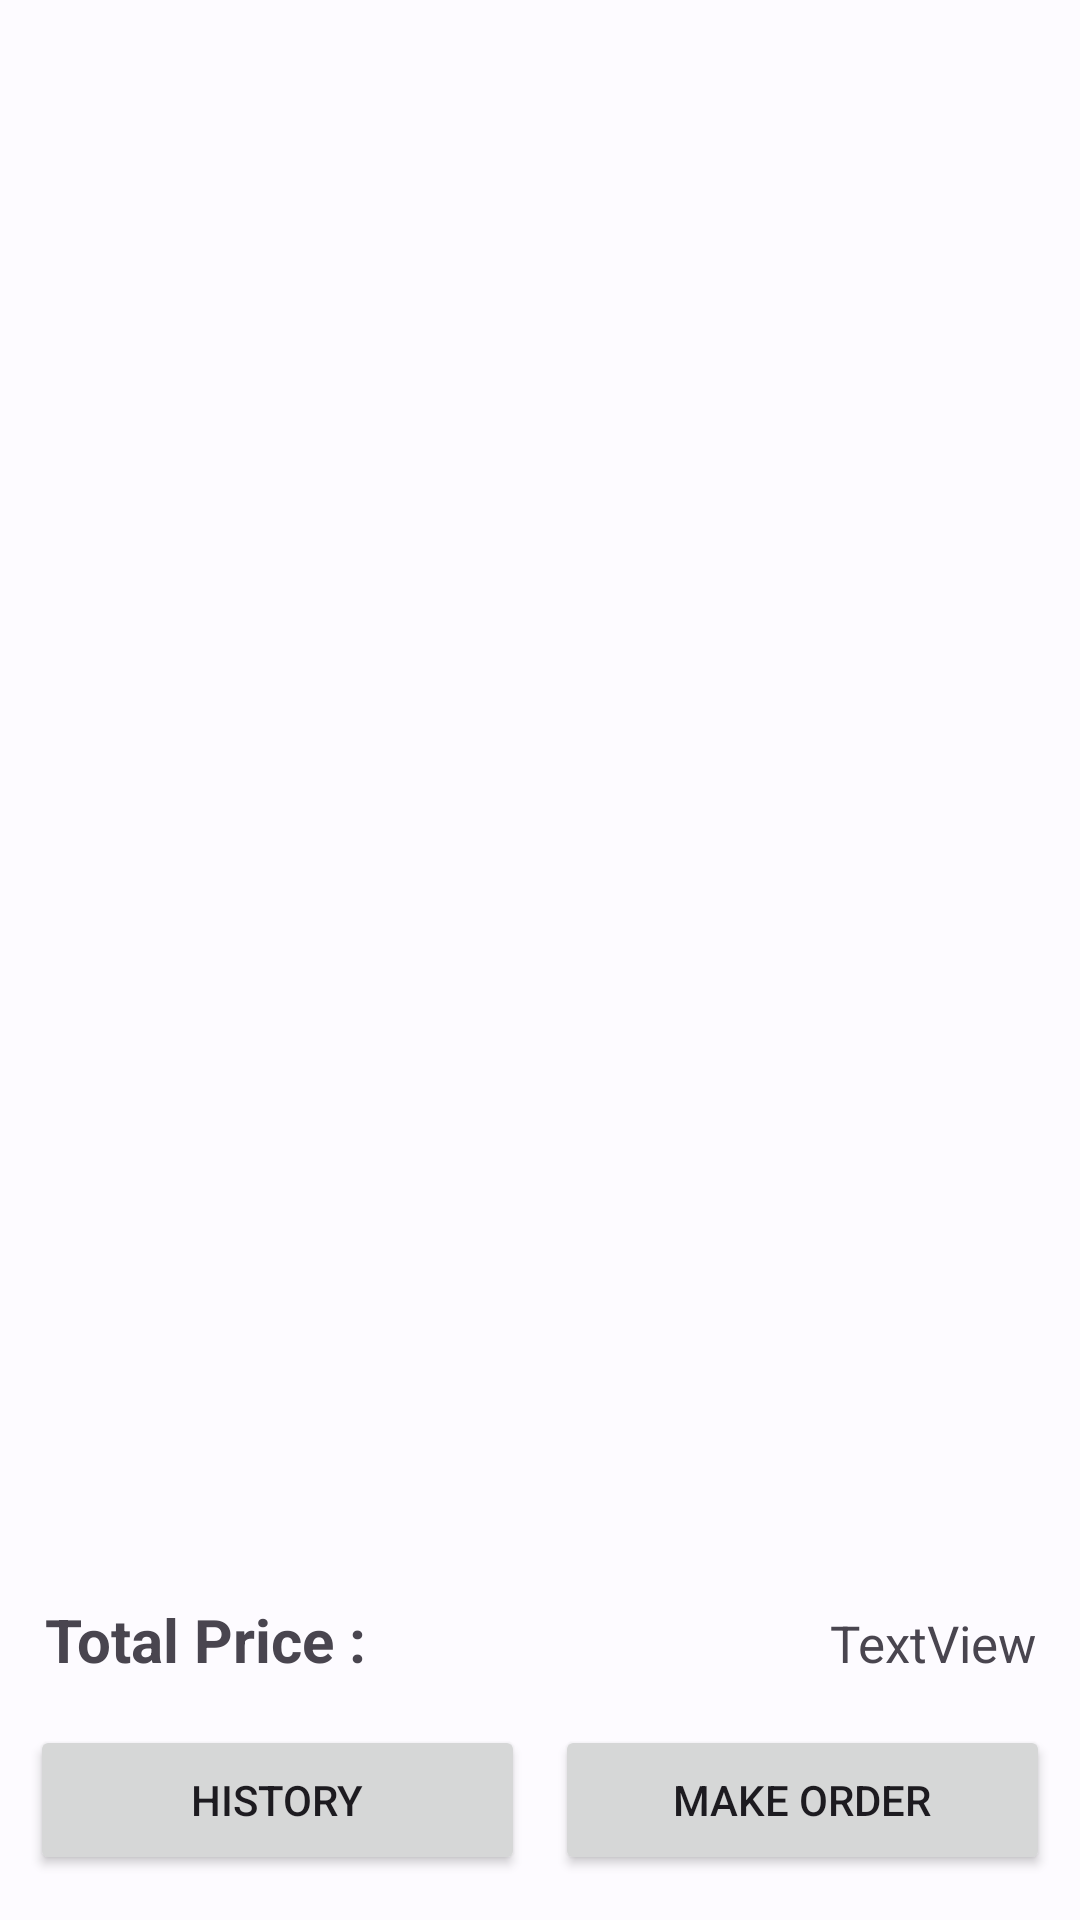

Write the Android layout XML for this screen, with the resource values it uses.
<!-- AndroidManifest.xml: application theme Theme.Final_Project -->
<!-- res/layout/fragment_cart.xml -->
<?xml version="1.0" encoding="utf-8"?>
<FrameLayout xmlns:android="http://schemas.android.com/apk/res/android"
    xmlns:tools="http://schemas.android.com/tools"
    android:layout_width="match_parent"
    android:layout_height="match_parent"
    tools:context=".Cart_Fragment">

    <LinearLayout
        android:layout_width="match_parent"
        android:layout_height="match_parent"
        android:orientation="vertical"
        android:weightSum="4">

        <ListView
            android:id="@+id/cart_list"
            android:layout_width="match_parent"
            android:layout_height="wrap_content"
            android:layout_weight="4" />

        <LinearLayout
            android:layout_width="match_parent"
            android:layout_height="wrap_content"
            android:layout_marginTop="15dp"
            android:layout_marginBottom="15dp"
            android:orientation="horizontal"
            android:paddingLeft="15dp"
            android:paddingRight="15dp">

            <TextView
                android:id="@+id/textView15"
                android:layout_width="wrap_content"
                android:layout_height="wrap_content"
                android:layout_weight="1"
                android:text="Total Price : "
                android:textAlignment="viewStart"
                android:textSize="20sp"
                android:textStyle="bold" />

            <TextView
                android:id="@+id/totalSum"
                android:layout_width="wrap_content"
                android:layout_height="wrap_content"
                android:layout_weight="1"
                android:text="TextView"
                android:textAlignment="viewEnd"
                android:textSize="17sp" />
        </LinearLayout>

        <LinearLayout
            android:layout_width="match_parent"
            android:layout_height="wrap_content"
            android:layout_marginLeft="10dp"
            android:layout_marginRight="10dp"
            android:layout_marginBottom="15dp"
            android:layout_weight="4"
            android:orientation="horizontal"
            android:weightSum="1">

            <Button
                android:id="@+id/historyBtn"
                android:layout_width="match_parent"
                android:layout_height="50dp"
                android:layout_marginRight="5dp"
                android:layout_weight=".5"
                android:text="History" />

            <Button
                android:id="@+id/orderBtn"
                android:layout_width="match_parent"
                android:layout_height="50dp"
                android:layout_marginLeft="5dp"
                android:layout_weight=".5"
                android:text="Make Order" />
        </LinearLayout>
    </LinearLayout>
</FrameLayout>
<!-- resources referenced by this layout -->
<resources>
  <style name="Theme.Final_Project" parent="Theme.Material3.Light">
          <item name="colorPrimary">@color/md_theme_light_primary</item>
          <item name="colorOnPrimary">@color/md_theme_light_onPrimary</item>
          <item name="colorPrimaryContainer">@color/md_theme_light_primaryContainer</item>
          <item name="colorOnPrimaryContainer">@color/md_theme_light_onPrimaryContainer</item>
          <item name="colorSecondary">@color/md_theme_light_secondary</item>
          <item name="colorOnSecondary">@color/md_theme_light_onSecondary</item>
          <item name="colorSecondaryContainer">@color/md_theme_light_secondaryContainer</item>
          <item name="colorOnSecondaryContainer">@color/md_theme_light_onSecondaryContainer</item>
          <item name="colorTertiary">@color/md_theme_light_tertiary</item>
          <item name="colorOnTertiary">@color/md_theme_light_onTertiary</item>
          <item name="colorTertiaryContainer">@color/md_theme_light_tertiaryContainer</item>
          <item name="colorOnTertiaryContainer">@color/md_theme_light_onTertiaryContainer</item>
          <item name="colorError">@color/md_theme_light_error</item>
          <item name="colorErrorContainer">@color/md_theme_light_errorContainer</item>
          <item name="colorOnError">@color/md_theme_light_onError</item>
          <item name="colorOnErrorContainer">@color/md_theme_light_onErrorContainer</item>
          <item name="android:colorBackground">@color/md_theme_light_background</item>
          <item name="colorOnBackground">@color/md_theme_light_onBackground</item>
          <item name="colorSurface">@color/md_theme_light_surface</item>
          <item name="colorOnSurface">@color/md_theme_light_onSurface</item>
          <item name="colorSurfaceVariant">@color/md_theme_light_surfaceVariant</item>
          <item name="colorOnSurfaceVariant">@color/md_theme_light_onSurfaceVariant</item>
          <item name="colorOutline">@color/md_theme_light_outline</item>
          <item name="colorOnSurfaceInverse">@color/md_theme_light_inverseOnSurface</item>
          <item name="colorSurfaceInverse">@color/md_theme_light_inverseSurface</item>
          <item name="colorPrimaryInverse">@color/md_theme_light_inversePrimary</item>
          <item name="drawableTint">#000000</item>
      </style>
  <color name="md_theme_light_primary">#0A61A4</color>
  <color name="md_theme_light_onPrimary">#FFFFFF</color>
  <color name="md_theme_light_primaryContainer">#D2E4FF</color>
  <color name="md_theme_light_onPrimaryContainer">#001C37</color>
  <color name="md_theme_light_secondary">#535F70</color>
  <color name="md_theme_light_onSecondary">#FFFFFF</color>
  <color name="md_theme_light_secondaryContainer">#D7E3F8</color>
  <color name="md_theme_light_onSecondaryContainer">#101C2B</color>
  <color name="md_theme_light_tertiary">#006687</color>
  <color name="md_theme_light_onTertiary">#FFFFFF</color>
  <color name="md_theme_light_tertiaryContainer">#C1E8FF</color>
  <color name="md_theme_light_onTertiaryContainer">#001E2B</color>
  <color name="md_theme_light_error">#BA1A1A</color>
  <color name="md_theme_light_errorContainer">#FFDAD6</color>
  <color name="md_theme_light_onError">#FFFFFF</color>
  <color name="md_theme_light_onErrorContainer">#410002</color>
  <color name="md_theme_light_background">#FDFBFF</color>
  <color name="md_theme_light_onBackground">#001B3C</color>
  <color name="md_theme_light_surface">#FDFBFF</color>
  <color name="md_theme_light_onSurface">#001B3C</color>
  <color name="md_theme_light_surfaceVariant">#DFE2EB</color>
  <color name="md_theme_light_onSurfaceVariant">#43474E</color>
  <color name="md_theme_light_outline">#73777F</color>
  <color name="md_theme_light_inverseOnSurface">#EBF1FF</color>
  <color name="md_theme_light_inverseSurface">#003060</color>
  <color name="md_theme_light_inversePrimary">#A0C9FF</color>
</resources>
